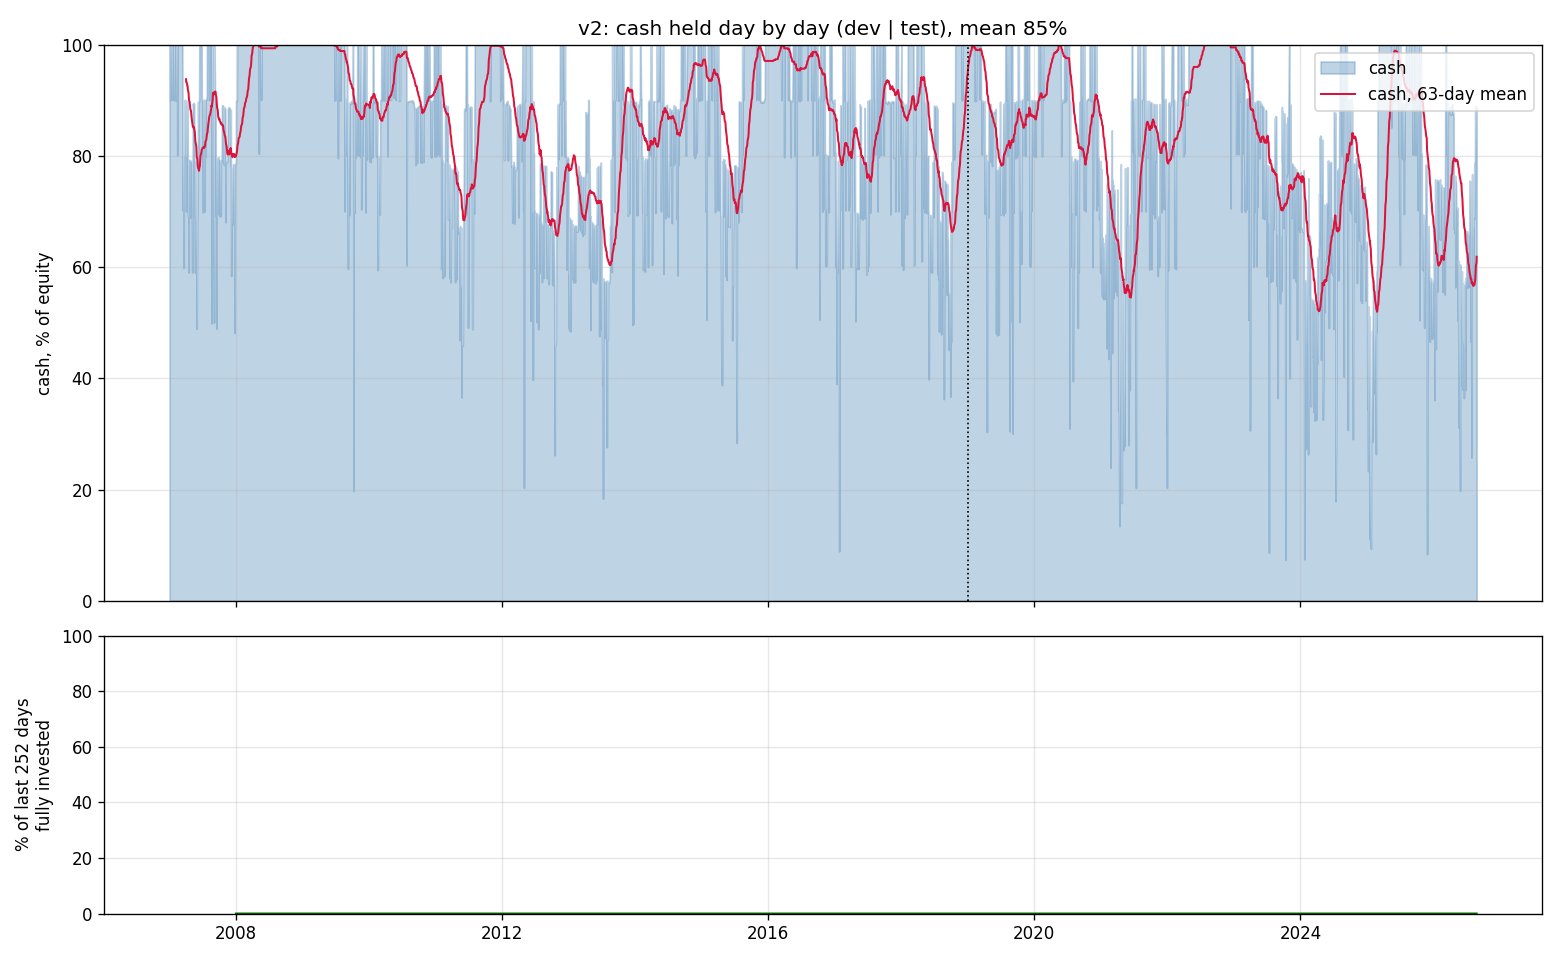

The data file committed next to this chart (first rows):
date, cash_fraction
2007-01-03, 1.0
2007-01-04, 0.9001
2007-01-05, 1.0
2007-01-08, 1.0
2007-01-09, 0.9003
2007-01-10, 1.0
2007-01-11, 1.0
2007-01-12, 1.0
2007-01-16, 0.9016
2007-01-17, 1.0
2007-01-18, 1.0
2007-01-19, 1.0
2007-01-22, 1.0
2007-01-23, 1.0
2007-01-24, 1.0
2007-01-25, 0.901
2007-01-26, 1.0
2007-01-29, 0.9001
2007-01-30, 1.0
2007-01-31, 1.0
2007-02-01, 1.0
2007-02-02, 1.0
2007-02-05, 1.0
2007-02-06, 1.0
2007-02-07, 0.899
2007-02-08, 1.0
2007-02-09, 0.9002
2007-02-12, 1.0
2007-02-13, 1.0
2007-02-14, 0.8008
2007-02-15, 1.0
2007-02-16, 1.0
2007-02-20, 1.0
2007-02-21, 1.0
2007-02-22, 1.0
2007-02-23, 1.0
2007-02-26, 1.0
2007-02-27, 1.0
2007-02-28, 1.0
2007-03-01, 1.0
2007-03-02, 1.0
2007-03-05, 1.0
2007-03-06, 1.0
2007-03-07, 1.0
2007-03-08, 1.0
2007-03-09, 1.0
2007-03-12, 1.0
2007-03-13, 1.0
2007-03-14, 1.0
2007-03-15, 0.8998
2007-03-16, 0.702
2007-03-19, 0.7988
2007-03-20, 0.5986
2007-03-21, 0.7962
2007-03-22, 0.6
2007-03-23, 0.7999
2007-03-26, 0.8024
2007-03-27, 0.9012
2007-03-28, 0.802
2007-03-29, 0.9004
... 4,882 more rows
